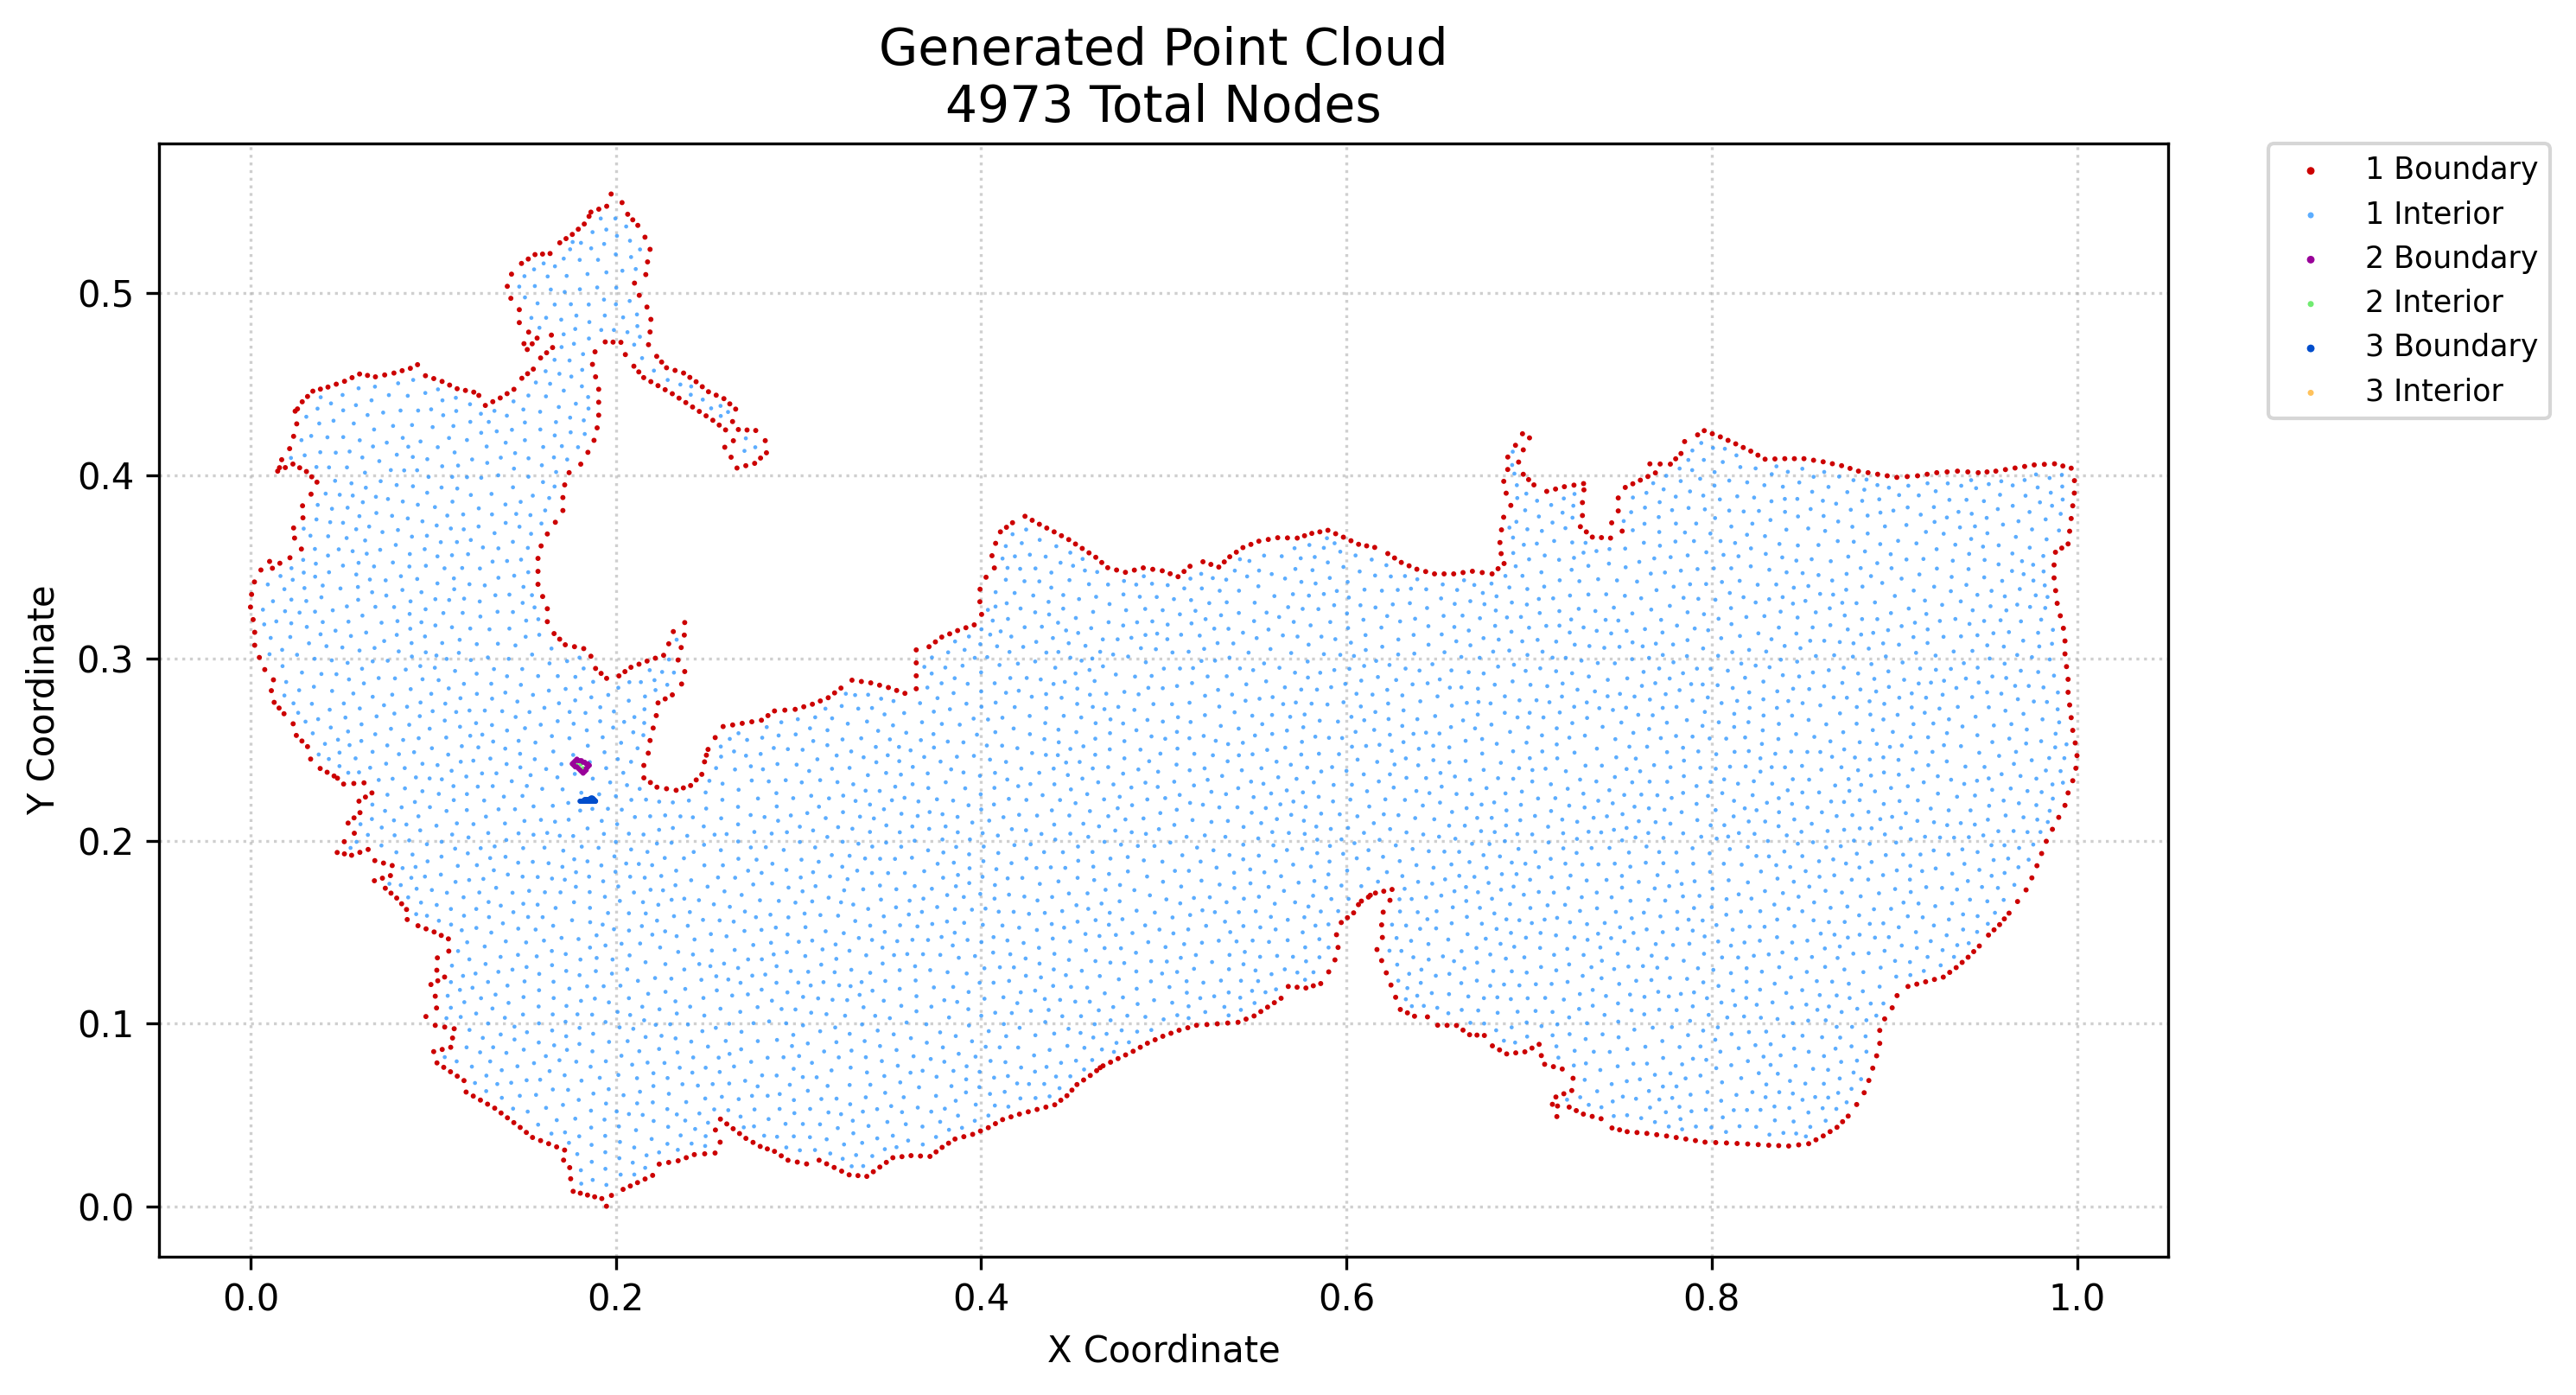

Source data for this figure (header and first rows):
x, y, region, classification
0.0, 0.328, 1, boundary
0.0005882, 0.3349, 1, boundary
0.00144, 0.3211, 1, boundary
0.002293, 0.3071, 1, boundary
0.002293, 0.3142, 1, boundary
0.002149, 0.3417, 1, boundary
0.004849, 0.3004, 1, boundary
0.005702, 0.3483, 1, boundary
0.007798, 0.2938, 1, boundary
0.01045, 0.353, 1, boundary
0.01142, 0.2822, 1, boundary
0.01199, 0.3492, 1, boundary
0.01295, 0.2758, 1, boundary
0.01256, 0.2882, 1, boundary
0.01565, 0.2727, 1, boundary
0.01488, 0.4024, 1, boundary
0.01607, 0.352, 1, boundary
0.01708, 0.4087, 1, boundary
0.01835, 0.2696, 1, boundary
0.01905, 0.4043, 1, boundary
0.02159, 0.355, 1, boundary
0.02142, 0.4147, 1, boundary
0.02335, 0.2641, 1, boundary
0.0236, 0.3713, 1, boundary
0.02322, 0.4063, 1, boundary
0.0236, 0.4214, 1, boundary
0.02412, 0.3657, 1, boundary
0.02445, 0.4352, 1, boundary
0.02509, 0.2577, 1, boundary
0.0253, 0.4283, 1, boundary
0.02692, 0.4042, 1, boundary
0.02816, 0.2547, 1, boundary
0.02786, 0.3597, 1, boundary
0.02849, 0.3834, 1, boundary
0.02832, 0.4404, 1, boundary
0.02871, 0.3768, 1, boundary
0.03062, 0.4022, 1, boundary
0.03122, 0.2516, 1, boundary
0.03123, 0.4433, 1, boundary
0.03293, 0.2448, 1, boundary
0.03315, 0.3898, 1, boundary
0.0335, 0.3993, 1, boundary
0.03413, 0.4462, 1, boundary
0.03638, 0.3964, 1, boundary
0.03815, 0.2396, 1, boundary
0.03827, 0.4473, 1, boundary
0.04195, 0.2376, 1, boundary
0.04241, 0.4484, 1, boundary
0.04576, 0.2355, 1, boundary
0.04695, 0.45, 1, boundary
0.04746, 0.1936, 1, boundary
0.05098, 0.2311, 1, boundary
0.05141, 0.1929, 1, boundary
0.05133, 0.1996, 1, boundary
0.05148, 0.4516, 1, boundary
0.05343, 0.2097, 1, boundary
0.05536, 0.1921, 1, boundary
0.0556, 0.4536, 1, boundary
0.05656, 0.2314, 1, boundary
0.05683, 0.2042, 1, boundary
... 4,913 more rows
